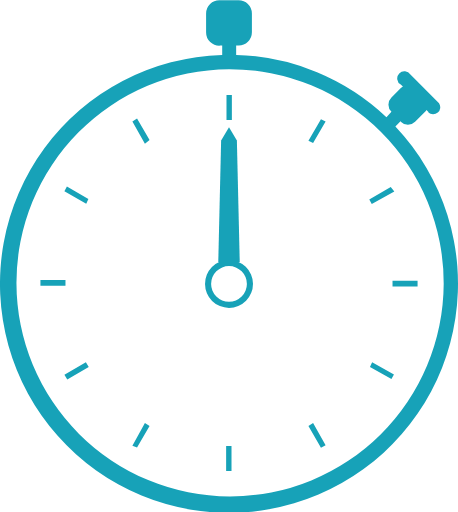
t = 0.00 s
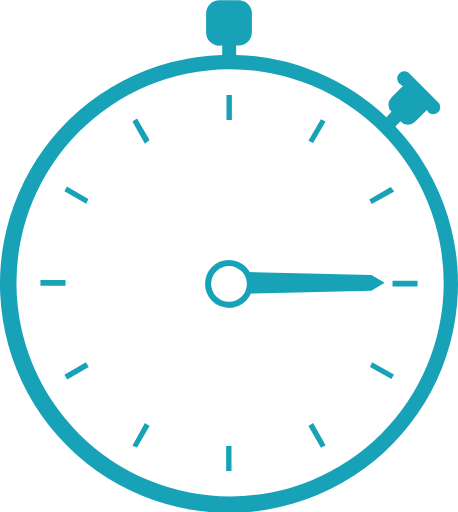
t = 0.54 s
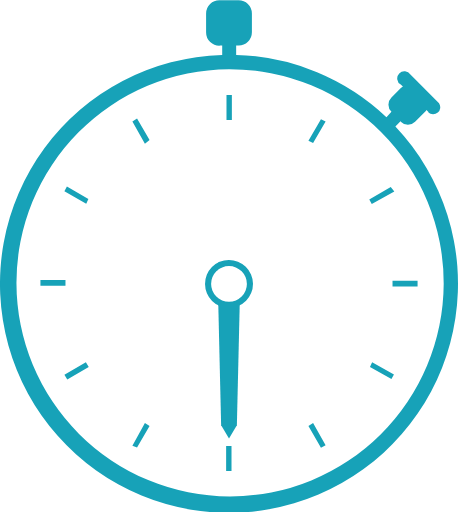
t = 1.08 s
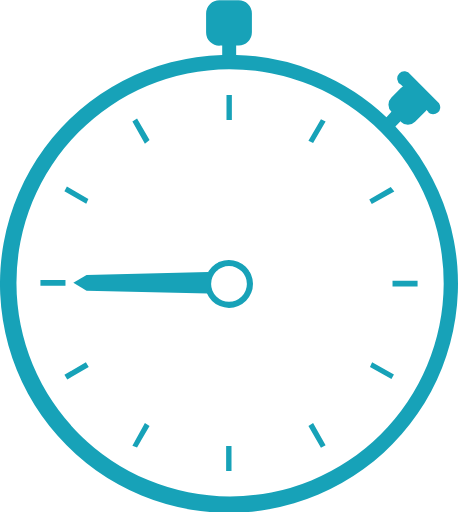
t = 1.62 s

The animated SVG that drew these frames (rendered in a browser with its animation timeline set to each time). Animation: 1 SMIL element (animateTransform=1); one cycle of 2.16 s, repeats indefinitely.

<?xml version="1.0" encoding="UTF-8" standalone="no"?><svg xmlns:svg="http://www.w3.org/2000/svg" xmlns="http://www.w3.org/2000/svg" xmlns:xlink="http://www.w3.org/1999/xlink" version="1.0" width="90px" height="100px" viewBox="0 0 128 143" xml:space="preserve"><path fill="#17a2b8" d="M119.8 31.3l-.6-.6a2.8 2.8 0 0 1-.4.5L116 34a2.8 2.8 0 0 1-4 0v-.2l-1.5 1.5a64 64 0 1 1-48.4-20v-2.6h-.6A3.7 3.7 0 0 1 57.6 9V3.7A3.7 3.7 0 0 1 61.4 0h5.2a3.7 3.7 0 0 1 3.8 3.7V9a3.7 3.7 0 0 1-3.8 3.7H66v2.6a63.8 63.8 0 0 1 42 17.4l1.4-1.5a2.8 2.8 0 0 1 0-4l2.7-2.7a2.8 2.8 0 0 1 .5-.4l-.6-.5a2 2 0 1 1 2.7-2.8l8 8a2 2 0 0 1-3 2.6zM64 19.3a59.7 59.7 0 1 0 60 60 59.8 59.8 0 0 0-60-60zM109.7 80v-1.6h7V80h-7zm-6.5-24.3l6-3.5 1 1.3-6.3 3.5zm-17 63.3l1.3-.8 3.5 6.2-1.3.7zm0-79.7l3.5-6 1.3.6-3.5 6zM64 86a6.7 6.7 0 1 1 6.7-6.8A6.7 6.7 0 0 1 64 86zm0-11.7a5 5 0 1 0 5 5 5 5 0 0 0-5-5zm-.7-47.8h1.5v7h-1.5v-7zm-26.3 98l3.5-6.3 1.3.8-3.5 6zm0-90.6l1.3-.8 3.5 6-1.3 1zm-19 70.8l6-3.5.8 1.3-6 3.5zm0-51.3l.7-1.3 6 3.5-.6 1.3zm.3 26.4h-7v-1.6h7V80zm46.4 51.8h-1.5v-7h1.5v7zm45.4-27l-.7 1.3-6-3.4.6-1.3z"/><path fill="#17a2b8" d="M64 73.6l-3-.4.8-34 2.2-3.7 2.2 3.7.8 34z"><animateTransform attributeName="transform" type="rotate" from="0 64 79" to="360 64 79" dur="2160ms" repeatCount="indefinite"></animateTransform></path></svg>